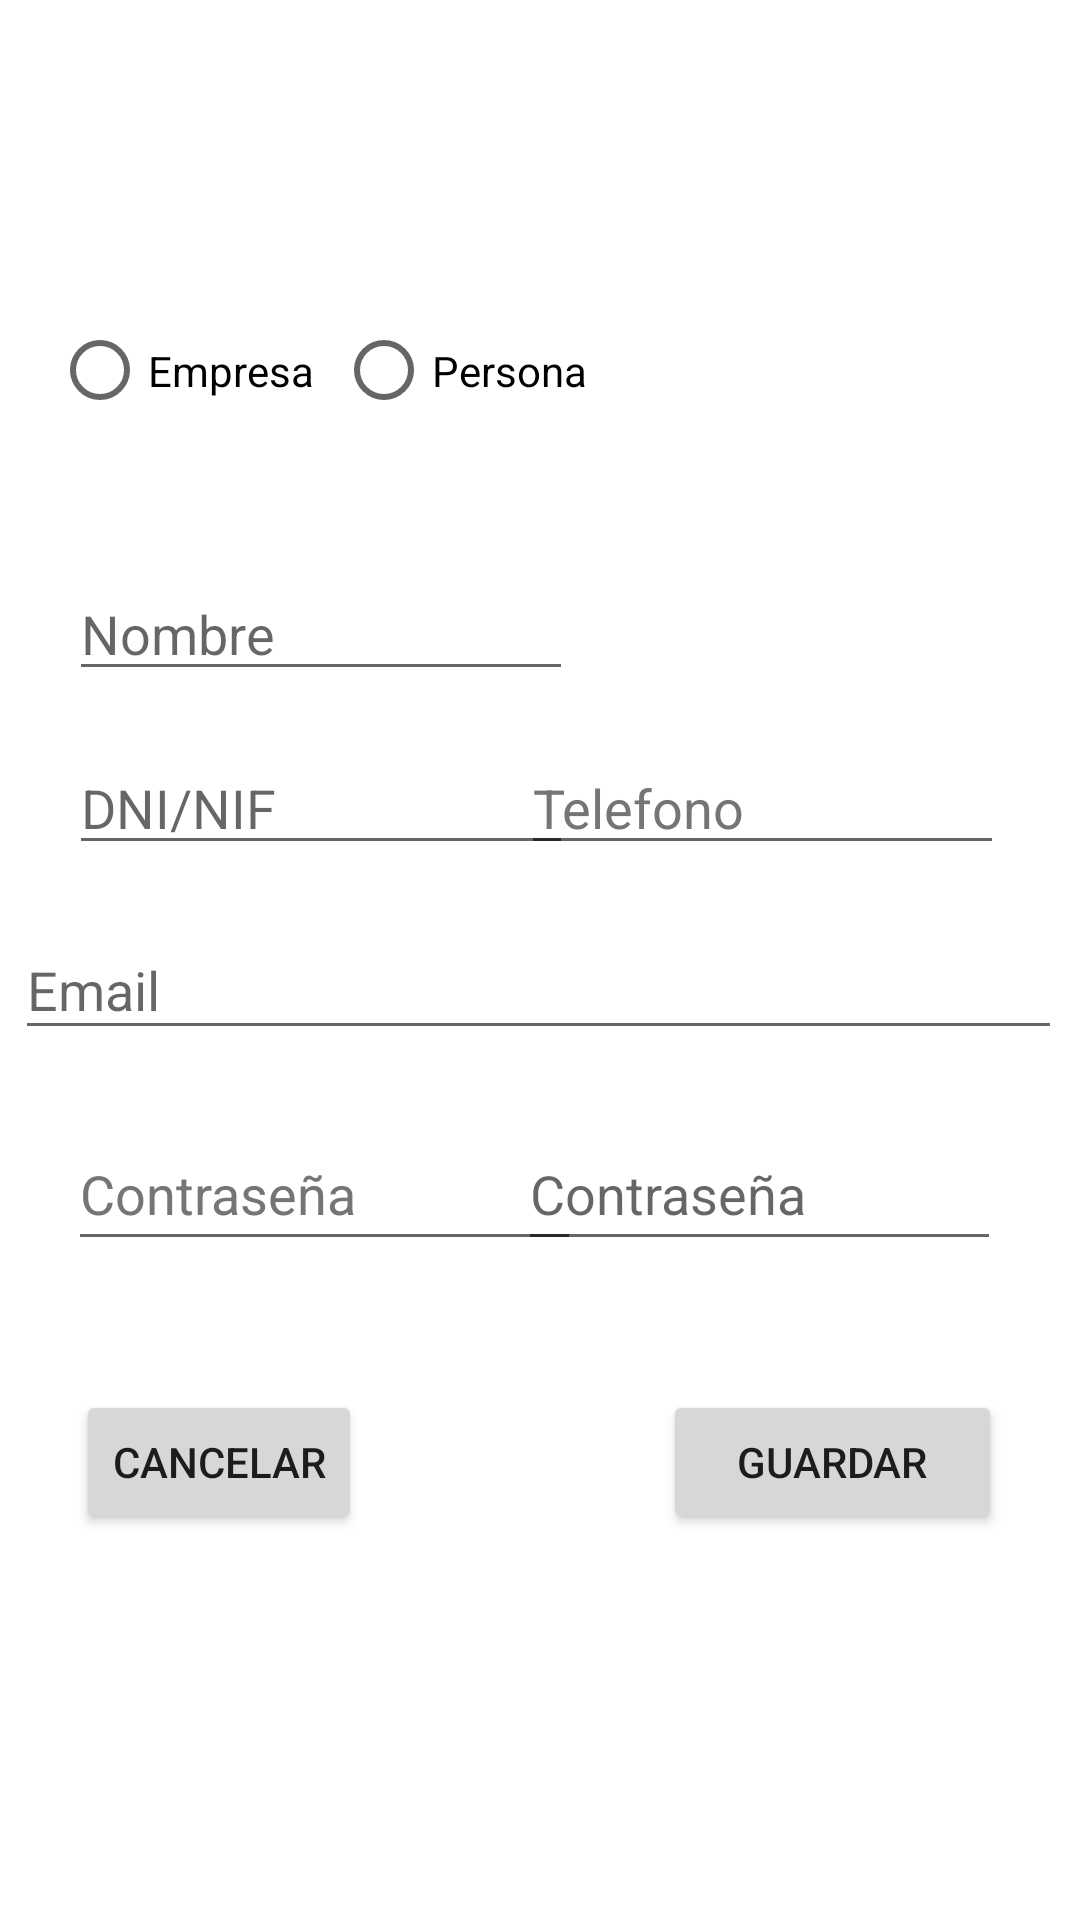

Write the Android layout XML for this screen, with the resource values it uses.
<!-- AndroidManifest.xml: application theme Theme.OnPlan -->
<!-- res/layout/activity_registro.xml -->
<?xml version="1.0" encoding="utf-8"?>
<androidx.constraintlayout.widget.ConstraintLayout xmlns:android="http://schemas.android.com/apk/res/android"
    xmlns:app="http://schemas.android.com/apk/res-auto"
    xmlns:tools="http://schemas.android.com/tools"
    android:id="@+id/googleButton"
    android:layout_width="match_parent"
    android:layout_height="match_parent"
    android:visibility="visible"
    tools:context=".RegistroActivity">

    <RadioGroup
        android:id="@+id/group"
        android:layout_width="186dp"
        android:layout_height="45dp"
        android:orientation="horizontal"
        app:layout_constraintBottom_toBottomOf="parent"
        app:layout_constraintEnd_toEndOf="parent"
        app:layout_constraintHorizontal_bias="0.1"
        app:layout_constraintStart_toStartOf="parent"
        app:layout_constraintTop_toTopOf="parent"
        app:layout_constraintVertical_bias="0.17000002"
        tools:ignore="MissingConstraints,TouchTargetSizeCheck">

        <RadioButton
            android:id="@+id/RBEmpresa"
            android:layout_width="wrap_content"
            android:layout_height="wrap_content"
            android:layout_weight="1"
            android:onClick="radiobuttonkonporbatu"
            android:text="@string/empresa"
            tools:ignore="TouchTargetSizeCheck" />

        <RadioButton
            android:id="@+id/RBPersona"
            android:layout_width="wrap_content"
            android:layout_height="wrap_content"
            android:layout_weight="1"
            android:onClick="radiobuttonkonporbatu"
            android:text="@string/persona"
            tools:ignore="TouchTargetSizeCheck" />

    </RadioGroup>

    <EditText
        android:id="@+id/izenaTextua"
        android:layout_width="168dp"
        android:layout_height="41dp"
        android:ems="10"
        android:hint="@string/Izena"
        android:importantForAutofill="no"
        android:inputType="textPersonName"
        android:scrollbarDefaultDelayBeforeFade="400"
        android:scrollbarThumbHorizontal="@color/teal_200"
        android:selectAllOnFocus="true"
        app:layout_constraintBottom_toBottomOf="parent"
        app:layout_constraintEnd_toEndOf="parent"
        app:layout_constraintHorizontal_bias="0.119"
        app:layout_constraintStart_toStartOf="parent"
        app:layout_constraintTop_toBottomOf="@+id/group"
        app:layout_constraintVertical_bias="0.096"
        tools:ignore="MissingConstraints,TouchTargetSizeCheck,TextContrastCheck" />

    <EditText
        android:id="@+id/AbizenaTextua"
        android:layout_width="164dp"
        android:layout_height="41dp"
        android:ems="10"
        android:hint="@string/Abizena"
        android:inputType="textPersonName"
        android:selectAllOnFocus="true"
        android:visibility="invisible"
        app:layout_constraintBottom_toBottomOf="parent"
        app:layout_constraintEnd_toEndOf="parent"
        app:layout_constraintHorizontal_bias="0.87"
        app:layout_constraintStart_toStartOf="parent"
        app:layout_constraintTop_toBottomOf="@+id/group"
        app:layout_constraintVertical_bias="0.096"
        tools:ignore="MissingConstraints,TouchTargetSizeCheck" />

    <EditText
        android:id="@+id/DNITextua"
        android:layout_width="168dp"
        android:layout_height="41dp"
        android:ems="10"
        android:hint="@string/DNI"
        android:importantForAutofill="no"
        android:inputType="textPersonName"
        android:selectAllOnFocus="true"
        app:layout_constraintBottom_toBottomOf="parent"
        app:layout_constraintEnd_toEndOf="parent"
        app:layout_constraintHorizontal_bias="0.119"
        app:layout_constraintStart_toStartOf="parent"
        app:layout_constraintTop_toBottomOf="@+id/izenaTextua"
        app:layout_constraintVertical_bias="0.046"
        tools:ignore="MissingConstraints,TouchTargetSizeCheck,TextContrastCheck" />

    <EditText
        android:id="@+id/TelefonoTextua"
        android:layout_width="161dp"
        android:layout_height="41dp"
        android:ems="10"
        android:hint="@string/Telefonoa"
        android:importantForAutofill="no"
        android:inputType="phone"
        android:selectAllOnFocus="true"
        android:textColorHint="#757575"
        app:layout_constraintBottom_toBottomOf="parent"
        app:layout_constraintEnd_toEndOf="parent"
        app:layout_constraintHorizontal_bias="0.872"
        app:layout_constraintStart_toStartOf="parent"
        app:layout_constraintTop_toBottomOf="@+id/AbizenaTextua"
        app:layout_constraintVertical_bias="0.046"
        tools:ignore="MissingConstraints,TouchTargetSizeCheck" />

    <EditText
        android:id="@+id/EmailTextua"
        android:layout_width="349dp"
        android:layout_height="43dp"
        android:ems="10"
        android:hint="@string/Email"
        android:importantForAutofill="no"
        android:inputType="textEmailAddress"
        android:selectAllOnFocus="true"
        app:layout_constraintBottom_toBottomOf="parent"
        app:layout_constraintEnd_toEndOf="parent"
        app:layout_constraintHorizontal_bias="0.467"
        app:layout_constraintStart_toStartOf="parent"
        app:layout_constraintTop_toBottomOf="@+id/DNITextua"
        app:layout_constraintVertical_bias="0.061"
        tools:ignore="MissingConstraints,TouchTargetSizeCheck" />

    <EditText
        android:id="@+id/Pasahitza1Textua"
        android:layout_width="171dp"
        android:layout_height="48dp"
        android:ems="10"
        android:hint="@string/pasahitza"
        android:inputType="textPassword"
        android:selectAllOnFocus="true"
        android:singleLine="false"
        android:textColorHint="#757575"
        app:layout_constraintBottom_toBottomOf="parent"
        app:layout_constraintEnd_toEndOf="parent"
        app:layout_constraintHorizontal_bias="0.12"
        app:layout_constraintStart_toStartOf="parent"
        app:layout_constraintTop_toBottomOf="@+id/EmailTextua"
        app:layout_constraintVertical_bias="0.092"
        tools:ignore="MissingConstraints,TouchTargetSizeCheck,DuplicateSpeakableTextCheck" />

    <EditText
        android:id="@+id/Pasahitza2Textua"
        android:layout_width="161dp"
        android:layout_height="48dp"
        android:ems="10"
        android:hint="@string/pasahitza"
        android:inputType="textPassword"
        android:selectAllOnFocus="true"
        android:singleLine="false"
        app:layout_constraintBottom_toBottomOf="parent"
        app:layout_constraintEnd_toEndOf="parent"
        app:layout_constraintHorizontal_bias="0.868"
        app:layout_constraintStart_toStartOf="parent"
        app:layout_constraintTop_toBottomOf="@+id/EmailTextua"
        app:layout_constraintVertical_bias="0.092"
        tools:ignore="MissingConstraints,TouchTargetSizeCheck,TextContrastCheck" />

    <Button
        android:id="@+id/EzeztatuBotoia"
        android:layout_width="wrap_content"
        android:layout_height="48dp"
        android:text="@string/dialog_cancelar"
        app:layout_constraintBottom_toBottomOf="parent"
        app:layout_constraintEnd_toEndOf="parent"
        app:layout_constraintHorizontal_bias="0.096"
        app:layout_constraintStart_toStartOf="parent"
        app:layout_constraintTop_toBottomOf="@+id/Pasahitza1Textua"
        app:layout_constraintVertical_bias="0.25"
        tools:ignore="MissingConstraints,TouchTargetSizeCheck" />

    <Button
        android:id="@+id/GordeBotoia"
        android:layout_width="113dp"
        android:layout_height="48dp"
        android:text="@string/guardar"
        app:layout_constraintBottom_toBottomOf="parent"
        app:layout_constraintEnd_toEndOf="parent"
        app:layout_constraintHorizontal_bias="0.895"
        app:layout_constraintStart_toStartOf="parent"
        app:layout_constraintTop_toBottomOf="@+id/Pasahitza2Textua"
        app:layout_constraintVertical_bias="0.25"
        tools:ignore="MissingConstraints,TouchTargetSizeCheck" />

    <TextView
        android:id="@+id/radioerror"
        android:layout_width="162dp"
        android:layout_height="24dp"
        android:text="@string/registro_aukeratu"
        android:textColor="#FF0505"
        android:visibility="invisible"
        app:layout_constraintBottom_toBottomOf="parent"
        app:layout_constraintEnd_toEndOf="parent"
        app:layout_constraintHorizontal_bias="0.935"
        app:layout_constraintStart_toStartOf="parent"
        app:layout_constraintTop_toTopOf="parent"
        app:layout_constraintVertical_bias="0.178" />

</androidx.constraintlayout.widget.ConstraintLayout>
<!-- resources referenced by this layout -->
<resources>
  <color name="teal_200">#FF03DAC5</color>
  <string name="Abizena">Apellido</string>
  <string name="DNI">DNI/NIF</string>
  <string name="Email">Email</string>
  <string name="Izena">Nombre</string>
  <string name="Telefonoa">Telefono</string>
  <string name="dialog_cancelar">Cancelar</string>
  <string name="empresa">Empresa</string>
  <string name="guardar">Guardar</string>
  <string name="pasahitza">Contraseña</string>
  <string name="persona">Persona</string>
  <string name="registro_aukeratu">Bat aukeratu behar da</string>
  <style name="Theme.OnPlan" parent="Theme.MaterialComponents.DayNight.DarkActionBar">
          
          <item name="colorPrimary">@color/mainColor</item>
          <item name="colorPrimaryVariant">@color/mainColor</item>
          <item name="colorOnPrimary">@color/white</item>
          
          <item name="colorSecondary">@color/teal_200</item>
          <item name="colorSecondaryVariant">@color/teal_700</item>
          <item name="colorOnSecondary">@color/black</item>
          
          <item name="android:statusBarColor" tools:targetApi="l">?attr/colorPrimaryVariant</item>
          
      </style>
  <color name="mainColor">#0099a0</color>
  <color name="white">#FFFFFFFF</color>
  <color name="teal_700">#FF018786</color>
  <color name="black">#FF000000</color>
</resources>
